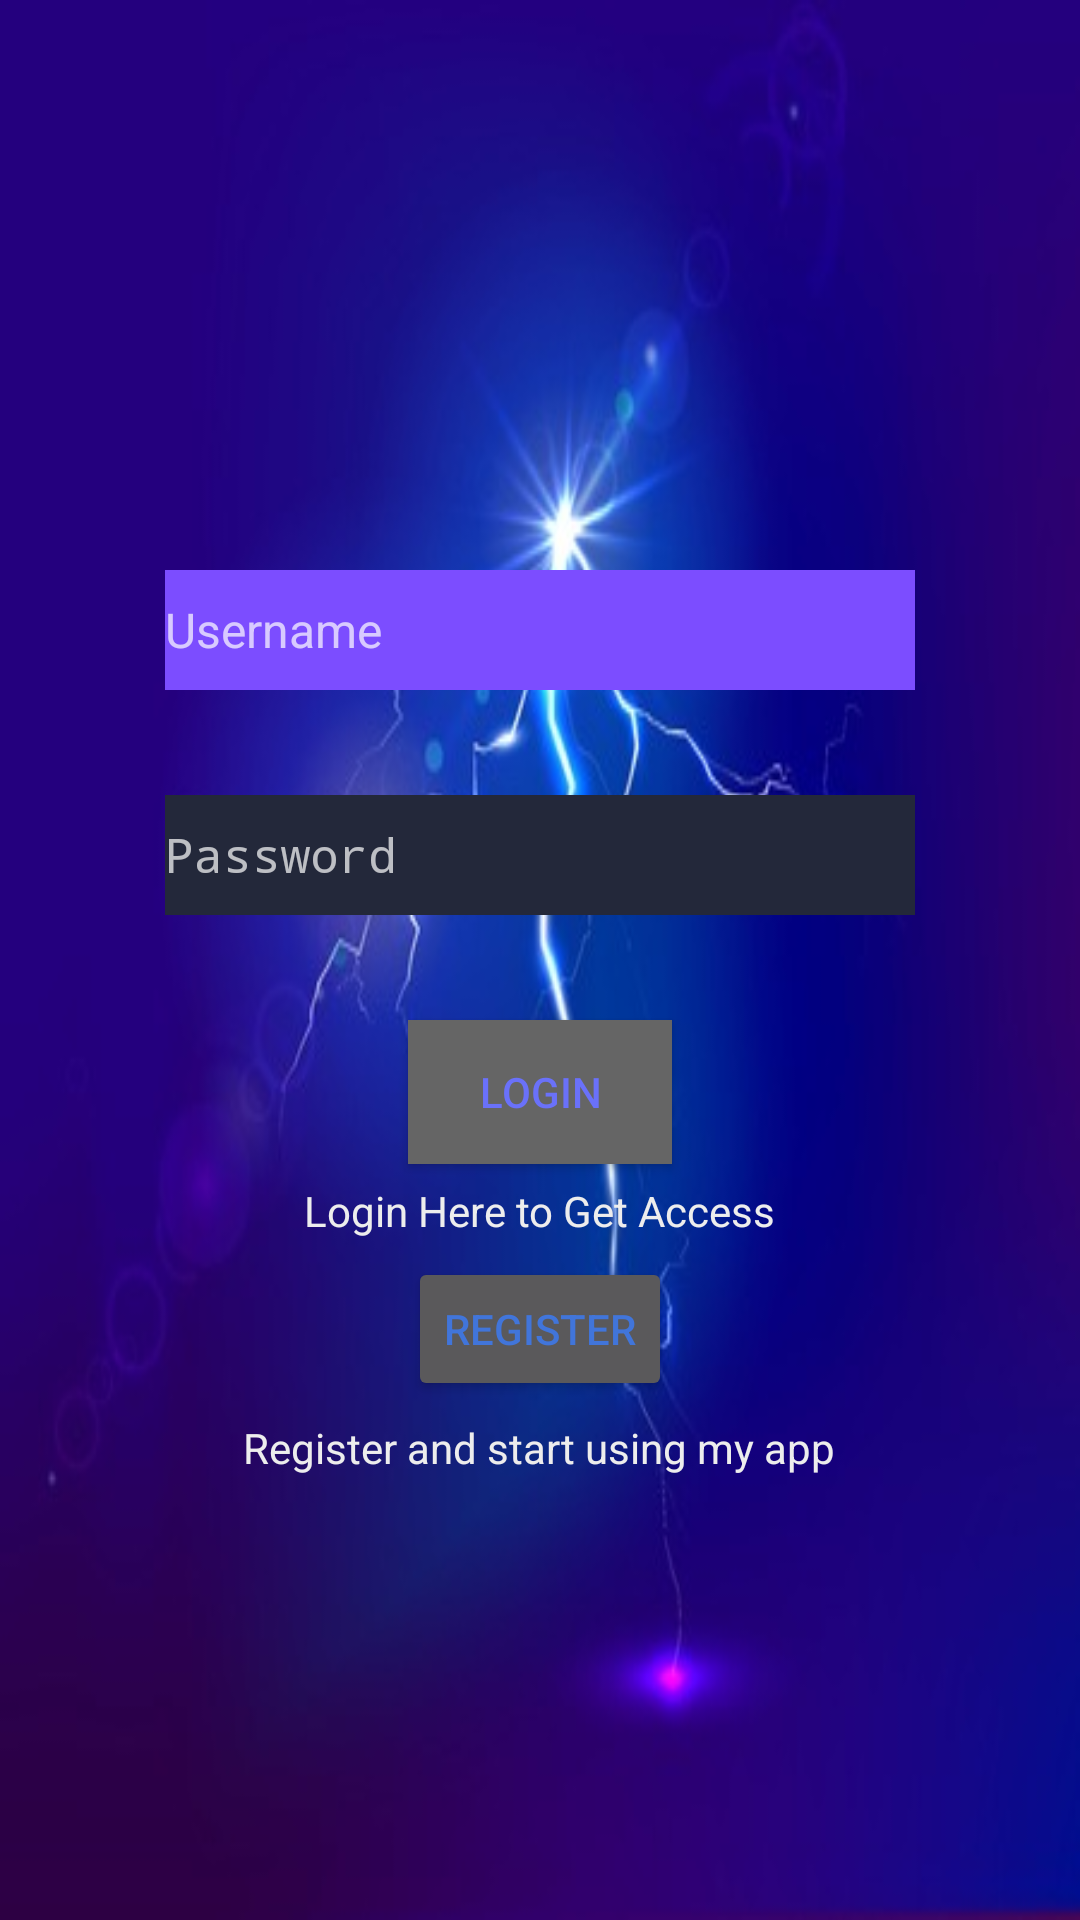

Android layout source for this screen:
<!-- AndroidManifest.xml: application theme Theme.Design.NoActionBar -->
<!-- res/layout/activity_main.xml -->
<?xml version="1.0" encoding="utf-8"?>
<RelativeLayout xmlns:android="http://schemas.android.com/apk/res/android"
    xmlns:app="http://schemas.android.com/apk/res-auto"
    xmlns:tools="http://schemas.android.com/tools"
    android:layout_width="match_parent"
    android:layout_height="match_parent"
    android:background="@drawable/elec1"
    android:hapticFeedbackEnabled="true"
    tools:context=".MainActivity">


    <ImageView
        android:id="@+id/imageView"
        android:layout_width="120dp"
        android:layout_height="150dp"
        android:layout_alignParentTop="true"
        android:layout_centerHorizontal="true"
        android:layout_marginTop="40dp"
        app:srcCompat="@drawable/icon" />

    <EditText
        android:id="@+id/UserName"
        android:layout_width="250dp"
        android:layout_height="40dp"
        android:layout_below="@+id/imageView"
        android:layout_centerHorizontal="true"
        android:layout_marginBottom="35dp"
        android:background="@color/deeppurple"
        android:drawableLeft="@drawable/ic_action_user"
        android:ems="10"
        android:hint="Username"
        android:inputType="textPersonName"
        android:textColor="@color/white"
        android:textSize="16dp" />

    <EditText
        android:id="@+id/Password"
        android:layout_width="250dp"
        android:layout_height="40dp"
        android:layout_below="@+id/UserName"
        android:layout_centerHorizontal="true"
        android:layout_marginBottom="35dp"
        android:background="@color/darkblue"
        android:drawableLeft="@drawable/ic_action_password"
        android:ems="10"
        android:hint="Password"
        android:inputType="textPassword"
        android:textColor="@color/white"
        android:textSize="16dp" />

    <Button
        android:id="@+id/btn_login"
        android:layout_width="wrap_content"
        android:layout_height="wrap_content"
        android:layout_below="@id/Password"
        android:layout_centerHorizontal="true"
        android:layout_marginBottom="6dp"
        android:background="#656565"
        android:onClick="login"
        android:text="@string/login"
        android:textColor="#6A71FA" />


    <TextView
        android:id="@+id/textLogin"
        android:layout_width="wrap_content"
        android:layout_height="wrap_content"
        android:layout_below="@id/btn_login"
        android:layout_centerHorizontal="true"
        android:layout_marginBottom="6dp"
        android:text="@string/loginText"
        android:textColor="@color/lightgray" />


    <Button
        android:id="@+id/btn_register"
        android:layout_width="wrap_content"
        android:layout_height="wrap_content"
        android:layout_below="@id/textLogin"
        android:layout_centerHorizontal="true"
        android:layout_marginBottom="6dp"
        android:onClick="register"
        android:text="@string/register"
        android:textColor="#4175DA" />

    <TextView
        android:id="@+id/textRegister"
        android:layout_width="wrap_content"
        android:layout_height="wrap_content"
        android:layout_below="@id/btn_register"
        android:layout_centerHorizontal="true"
        android:layout_marginBottom="6dp"
        android:text="@string/registerText"
        android:textColor="@color/lightgray" />


    <LinearLayout
        android:id="@+id/linearLayout"
        android:layout_width="wrap_content"
        android:layout_height="50dp"
        android:layout_alignStart="@+id/imageView"
        android:layout_alignLeft="@+id/imageView"
        android:layout_alignParentBottom="true"
        android:orientation="horizontal">

        <ImageView
            android:id="@+id/imageView4"
            android:layout_width="30dp"
            android:layout_height="wrap_content"
            app:srcCompat="@drawable/twitter" />

        <ImageView
            android:id="@+id/imageView3"
            android:layout_width="30dp"
            android:layout_height="wrap_content"
            android:layout_marginLeft="15dp"
            app:srcCompat="@drawable/instagram" />

        <ImageView
            android:id="@+id/imageView2"
            android:layout_width="30dp"
            android:layout_height="wrap_content"
            android:layout_marginLeft="15dp"
            app:srcCompat="@drawable/facebook" />
    </LinearLayout>

</RelativeLayout>
<!-- resources referenced by this layout -->
<resources>
  <color name="darkblue">#23283a</color>
  <color name="deeppurple">#7c4dff</color>
  <color name="lightgray">#ededed</color>
  <color name="white">#FFFFFFFF</color>
  <!-- drawable elec1: jpg bitmap (drawable, 17718 bytes) -->
  <string name="login">Login</string>
  <string name="loginText">Login Here to Get Access</string>
  <string name="register">Register</string>
  <string name="registerText">Register and start using my app</string>
</resources>
